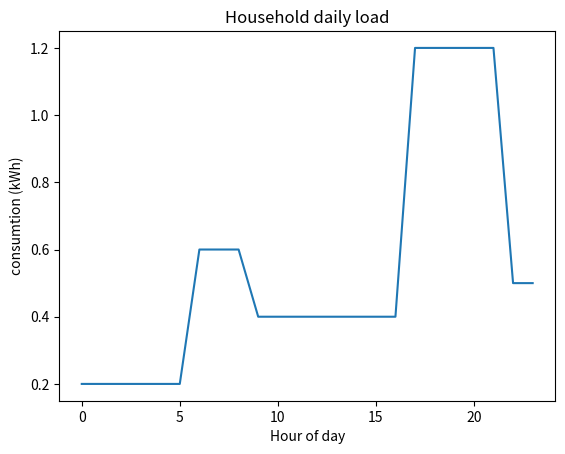

Generate this figure with matplotlib:
import matplotlib.pyplot as plt

def get_consumption(hour):
    if 0 <= hour < 6:
        return 0.2
    elif 6 <= hour < 9:
        return 0.6
    elif 9 <= hour < 17:
        return 0.4
    elif 17 <= hour < 22:   
        return 1.2
    elif 22 <= hour < 24:
        return 0.5
    else:
        raise ValueError(f"Hour out of range: {hour}")
    
if __name__ == "__main__":
    hours = []
    values = []
    for hour in range(24):
        consumption = get_consumption(hour)
        hours.append(hour)
        values.append(consumption)
        print(f"Hour {hour}: consumption = {consumption} kWh")
    total = sum(values)
    print(f"Daily total: {total:.1f} kWh")

    plt.plot(hours, values)
    plt.xlabel("Hour of day")
    plt.ylabel("consumtion (kWh)")
    plt.title("Household daily load")
    plt.show()
